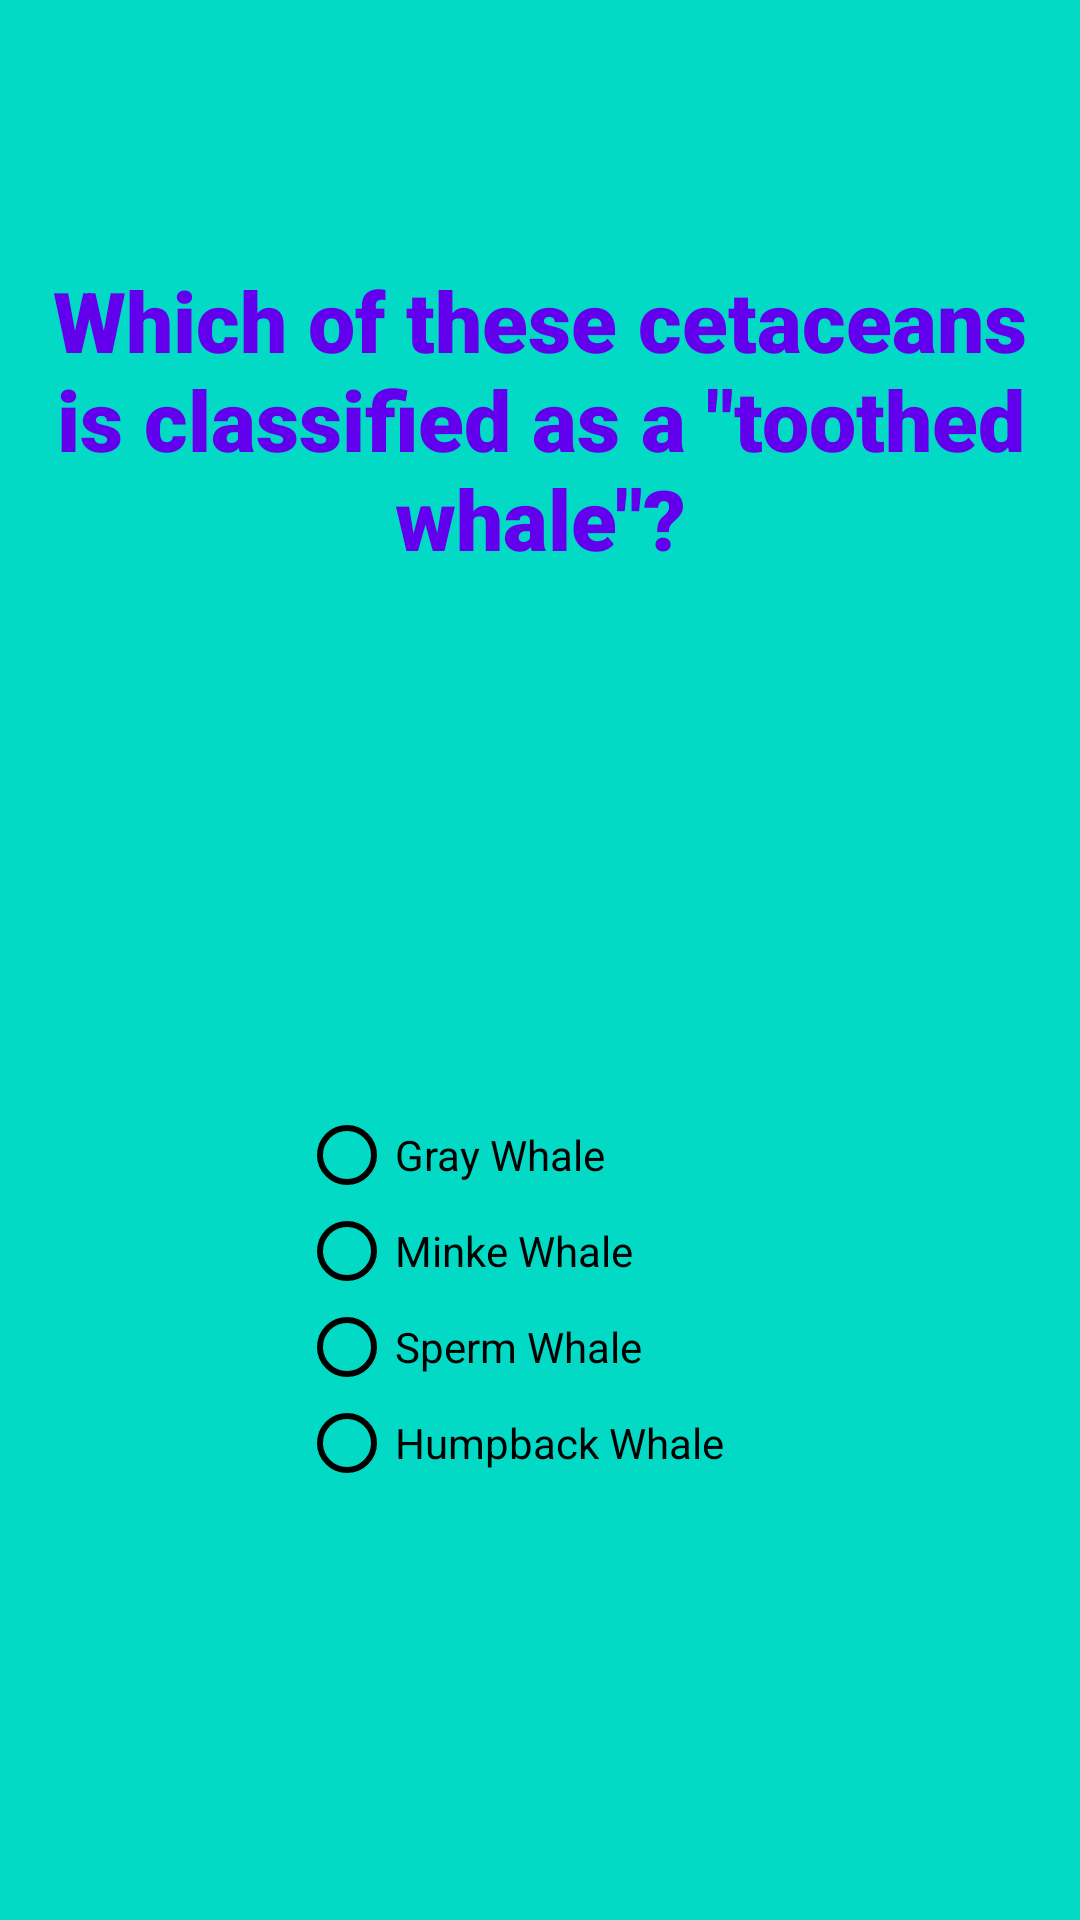

The Android layout XML behind this screen, and the referenced resources:
<!-- AndroidManifest.xml: application theme AppTheme -->
<!-- res/layout/activity_question8.xml -->
<?xml version="1.0" encoding="utf-8"?>
<android.support.constraint.ConstraintLayout xmlns:android="http://schemas.android.com/apk/res/android"
    xmlns:app="http://schemas.android.com/apk/res-auto"
    xmlns:tools="http://schemas.android.com/tools"
    android:layout_width="match_parent"
    android:layout_height="match_parent"
    android:background="@color/colorAccent"
    tools:context=".question8">

    <TextView
        android:id="@+id/textView"
        android:layout_width="wrap_content"
        android:layout_height="wrap_content"
        android:layout_marginStart="8dp"
        android:layout_marginTop="88dp"
        android:layout_marginEnd="8dp"
        android:fontFamily="sans-serif-black"
        android:text="@string/question8"
        android:textAlignment="center"
        android:textColor="@color/colorPrimary"
        android:textSize="28sp"
        android:textStyle="bold"
        app:layout_constraintEnd_toEndOf="parent"
        app:layout_constraintStart_toStartOf="parent"
        app:layout_constraintTop_toTopOf="parent" />

    <RadioGroup
        android:layout_width="161dp"
        android:layout_height="129dp"
        android:orientation="vertical"
        app:layout_constraintBottom_toBottomOf="parent"
        app:layout_constraintEnd_toEndOf="parent"
        app:layout_constraintStart_toStartOf="parent"
        app:layout_constraintTop_toBottomOf="@+id/textView"
        app:layout_constraintVertical_bias="0.556">

        <RadioButton
            android:id="@+id/radio_btn8a"
            android:layout_width="wrap_content"
            android:layout_height="wrap_content"
            android:buttonTint="@color/colorBlack"
            android:onClick="onRadioButtonClicked"
            android:text="@string/q8_answer8a" />

        <RadioButton
            android:id="@+id/radio_btn8b"
            android:layout_width="wrap_content"
            android:layout_height="wrap_content"
            android:buttonTint="@color/colorBlack"
            android:onClick="onRadioButtonClicked"
            android:text="@string/q8_answer8b" />

        <RadioButton
            android:id="@+id/radio_btn8c"
            android:layout_width="wrap_content"
            android:layout_height="wrap_content"
            android:buttonTint="@color/colorBlack"
            android:onClick="onRadioButtonClicked"
            android:text="@string/q8_answer8c" />

        <RadioButton
            android:id="@+id/radio_btn8d"
            android:layout_width="wrap_content"
            android:layout_height="wrap_content"
            android:buttonTint="@color/colorBlack"
            android:onClick="onRadioButtonClicked"
            android:text="@string/q8_answer8d" />

    </RadioGroup>

</android.support.constraint.ConstraintLayout>
<!-- resources referenced by this layout -->
<resources>
  <color name="colorAccent">#03DAC5</color>
  <color name="colorBlack">#000000</color>
  <color name="colorPrimary">#6200EE</color>
  <string name="q8_answer8a">Gray Whale</string>
  <string name="q8_answer8b">Minke Whale</string>
  <string name="q8_answer8c">Sperm Whale</string>
  <string name="q8_answer8d">Humpback Whale</string>
  <string name="question8">Which of these cetaceans is classified as a \"toothed whale\"?</string>
  <style name="AppTheme" parent="Theme.AppCompat.Light.DarkActionBar">
          
          <item name="colorPrimary">@color/colorPrimary</item>
          <item name="colorAccent">@color/colorAccent</item>
  
  
      </style>
</resources>
